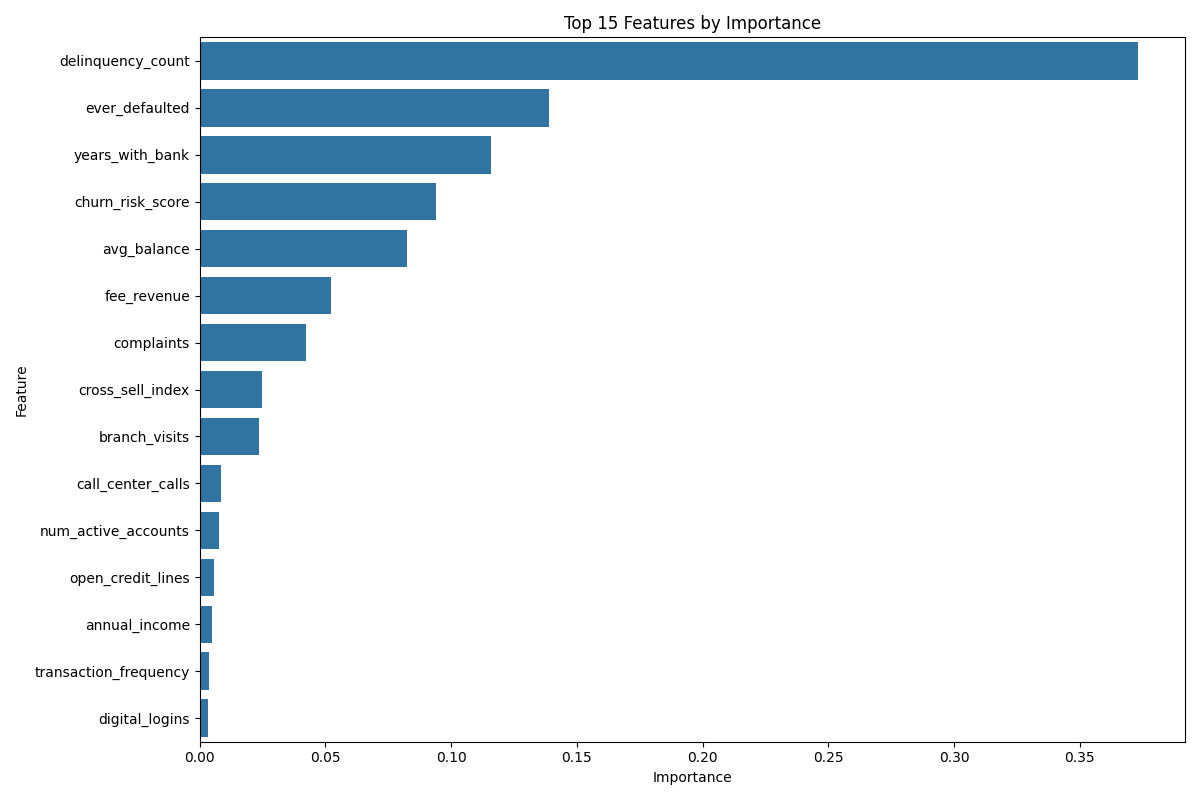

Data behind this chart, as committed beside it:
Feature, Importance
delinquency_count, 0.3731
ever_defaulted, 0.1388
years_with_bank, 0.1159
churn_risk_score, 0.09385
avg_balance, 0.08226
fee_revenue, 0.05235
complaints, 0.04217
cross_sell_index, 0.02466
branch_visits, 0.02349
call_center_calls, 0.008648
num_active_accounts, 0.00772
open_credit_lines, 0.00566
annual_income, 0.004723
transaction_frequency, 0.003869
digital_logins, 0.003183
credit_score, 0.002859
digital_ratio, 0.00278
dependents, 0.002764
total_deposits, 0.002202
credit_utilization, 0.002074
age, 0.001565
total_loan_amount, 0.001031
overdraft_count, 0.001026
education_level_Master, 0.0008101
employment_status_Unemployed, 0.0004615
marital_status_Single, 0.0004222
residential_status_Other, 0.0003682
employment_status_Self-Employed, 0.0003677
rfm_score, 0.000292
ltv_ratio, 0.0002858
education_level_High School, 0.0001291
employment_status_Retired, 6.779445136415525e-05
marital_status_Married, 5.955146582763603e-05
residential_status_Owner, 1.833594416616093e-05
education_level_Bachelor, 1.1352807862014216e-05
education_level_PhD, 3.687810708620539e-07
sex_Female, 0.0
sex_Male, 0.0
marital_status_Divorced, 0.0
education_level_College, 0.0
marital_status_Widowed, 0.0
employment_status_Employed, 0.0
residential_status_Renter, 0.0
